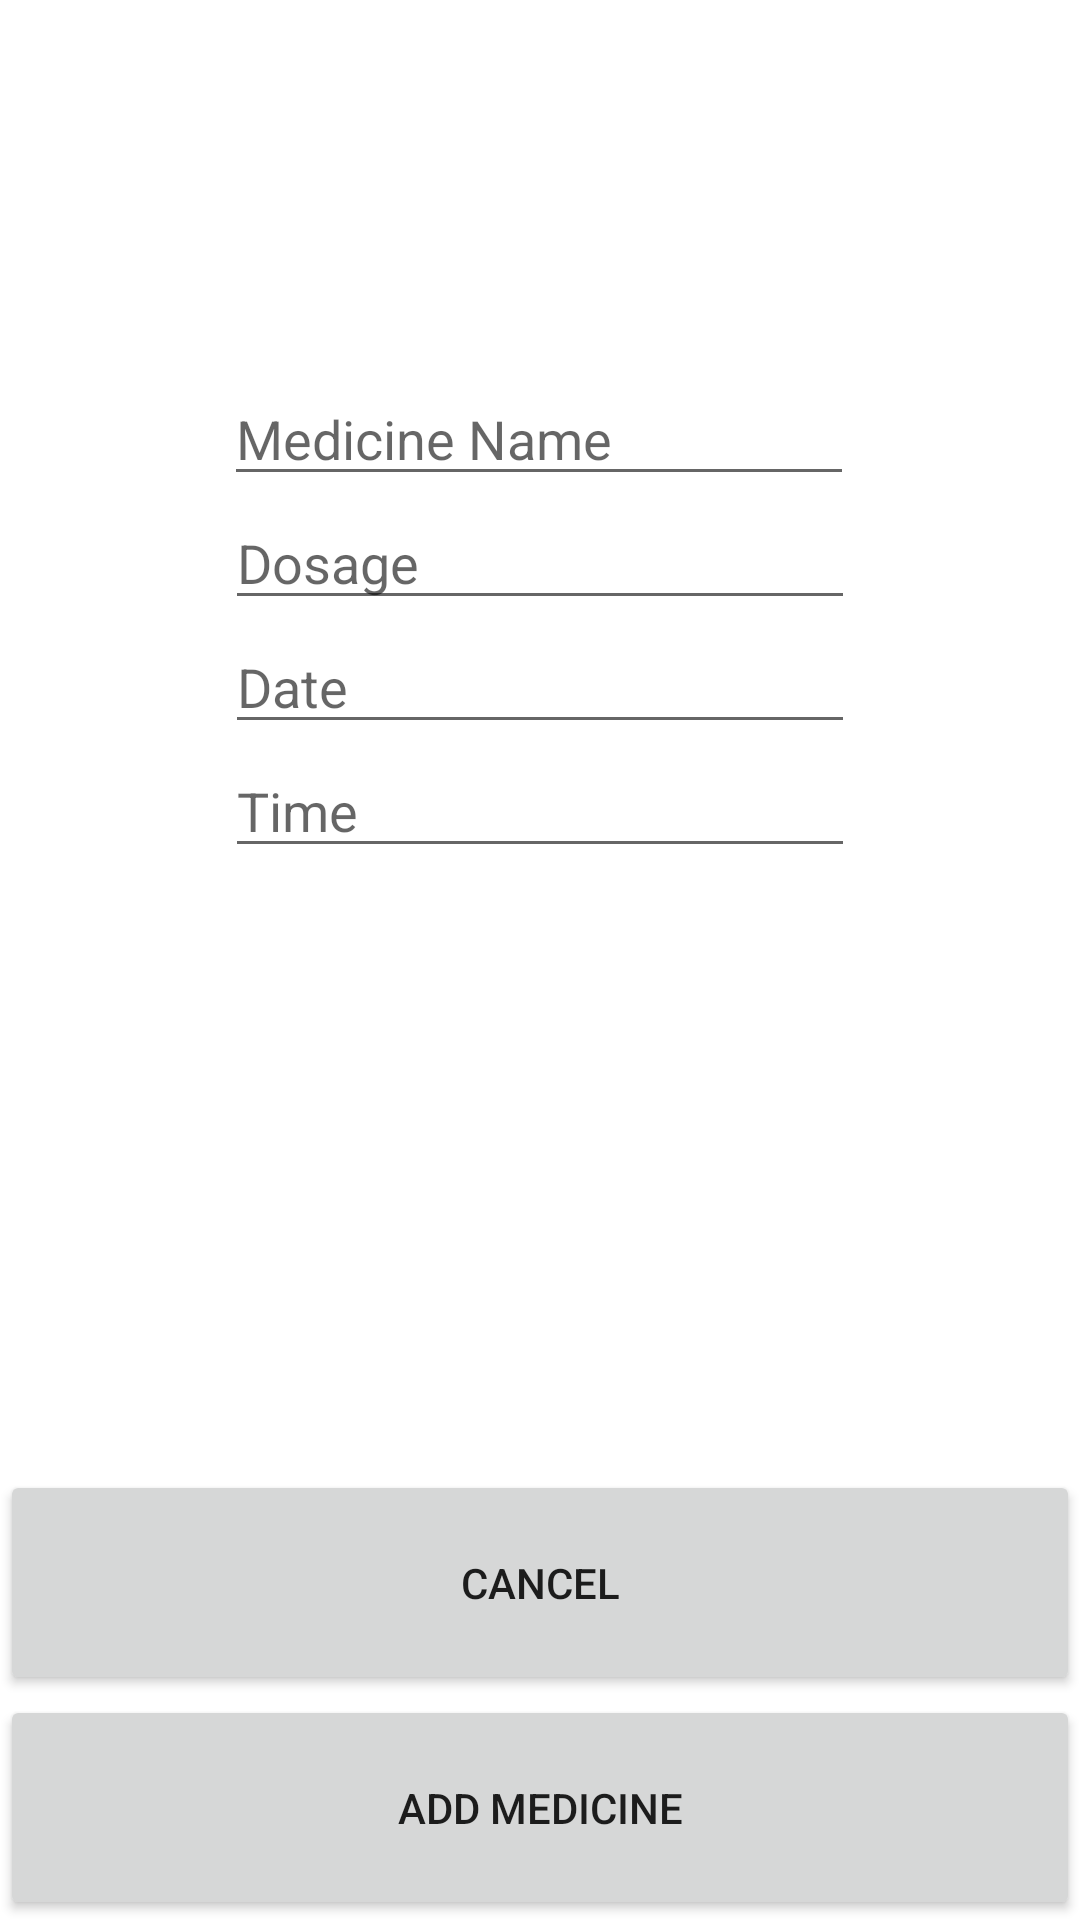

Produce the Android XML layout that renders to this screen, including the resource entries it uses.
<!-- AndroidManifest.xml: application theme Theme.PetAssistant -->
<!-- res/layout/activity_add_med.xml -->
<?xml version="1.0" encoding="utf-8"?>
<androidx.constraintlayout.widget.ConstraintLayout xmlns:android="http://schemas.android.com/apk/res/android"
    xmlns:app="http://schemas.android.com/apk/res-auto"
    xmlns:tools="http://schemas.android.com/tools"
    android:layout_width="match_parent"
    android:layout_height="match_parent"
    tools:context=".AddMedActivity">

    <EditText
        android:id="@+id/enterMedName"
        android:layout_width="wrap_content"
        android:layout_height="wrap_content"
        android:layout_marginTop="124dp"
        android:ems="10"
        android:hint="Medicine Name"
        android:inputType="textPersonName"
        app:layout_constraintEnd_toEndOf="parent"
        app:layout_constraintHorizontal_bias="0.497"
        app:layout_constraintStart_toStartOf="parent"
        app:layout_constraintTop_toTopOf="parent" />

    <EditText
        android:id="@+id/enterMedDose"
        android:layout_width="wrap_content"
        android:layout_height="wrap_content"
        android:ems="10"
        android:inputType="textPersonName"
        android:hint="Dosage"
        app:layout_constraintEnd_toEndOf="parent"
        app:layout_constraintStart_toStartOf="parent"
        app:layout_constraintTop_toBottomOf="@+id/enterMedName" />

    <Button
        android:id="@+id/cancelMedButton"
        android:layout_width="0dp"
        android:layout_height="75dp"
        android:text="Cancel"
        app:layout_constraintBottom_toTopOf="@+id/AddMed"
        app:layout_constraintEnd_toEndOf="parent"
        app:layout_constraintStart_toStartOf="parent" />

    <Button
        android:id="@+id/AddMed"
        android:layout_width="0dp"
        android:layout_height="75dp"
        android:text="Add Medicine"
        app:layout_constraintBottom_toBottomOf="parent"
        app:layout_constraintEnd_toEndOf="parent"
        app:layout_constraintStart_toStartOf="parent" />

    <EditText
        android:id="@+id/editTextDate"
        android:layout_width="wrap_content"
        android:layout_height="wrap_content"
        android:ems="10"
        android:inputType="date"
        android:hint="Date"
        app:layout_constraintEnd_toEndOf="parent"
        app:layout_constraintStart_toStartOf="parent"
        app:layout_constraintTop_toBottomOf="@+id/enterMedDose" />

    <EditText
        android:id="@+id/editTextTime"
        android:layout_width="wrap_content"
        android:layout_height="wrap_content"
        android:ems="10"
        android:inputType="time"
        android:hint="Time"
        app:layout_constraintEnd_toEndOf="parent"
        app:layout_constraintStart_toStartOf="parent"
        app:layout_constraintTop_toBottomOf="@+id/editTextDate" />
</androidx.constraintlayout.widget.ConstraintLayout>
<!-- resources referenced by this layout -->
<resources>
  <style name="Theme.PetAssistant" parent="Theme.MaterialComponents.DayNight.DarkActionBar">
          
          <item name="colorPrimary">@color/purple_500</item>
          <item name="colorPrimaryVariant">@color/purple_700</item>
          <item name="colorOnPrimary">@color/white</item>
          
          <item name="colorSecondary">@color/teal_200</item>
          <item name="colorSecondaryVariant">@color/teal_700</item>
          <item name="colorOnSecondary">@color/black</item>
          
          <item name="android:statusBarColor" tools:targetApi="l">?attr/colorPrimaryVariant</item>
          
      </style>
  <color name="white">#FFFFFFFF</color>
  <color name="teal_200">#FF03DAC5</color>
  <color name="teal_700">#FF018786</color>
  <color name="black">#FF000000</color>
  <!-- not gathered from this repository: default colours our renderer supplied (Android Studio template values) -->
  <color name="purple_500">#FF6200EE</color>
  <color name="purple_700">#FF3700B3</color>
</resources>
